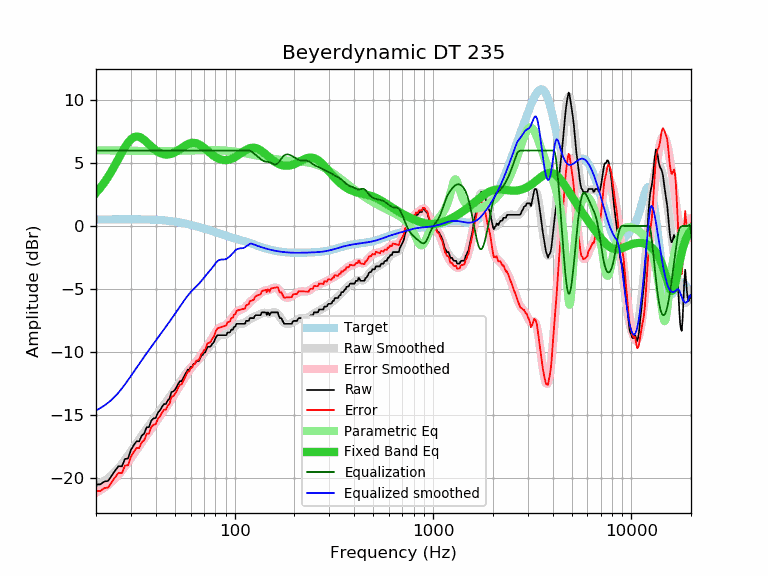

Data behind this chart, as committed beside it:
frequency, raw, error, smoothed, error_smoothed, equalization, parametric_eq, equalized_raw, equalized_smoothed, target
20, -20.54, -21.06, -20.66, -21.18, 6.00, 2.64, -14.54, -14.66, 0.52
21, -20.54, -21.07, -20.48, -21.00, 6.00, 3.02, -14.54, -14.48, 0.52
22, -20.31, -20.84, -20.28, -20.80, 6.00, 3.44, -14.31, -14.28, 0.52
23, -20.26, -20.79, -20.05, -20.58, 6.00, 3.90, -14.26, -14.05, 0.53
24, -19.84, -20.37, -19.80, -20.33, 6.00, 4.38, -13.84, -13.80, 0.53
25, -19.43, -19.96, -19.53, -20.06, 6.00, 4.87, -13.43, -13.53, 0.53
26, -19.08, -19.61, -19.23, -19.76, 6.00, 5.37, -13.08, -13.23, 0.53
27, -19.11, -19.64, -18.92, -19.45, 6.00, 5.84, -13.11, -12.92, 0.53
28, -18.51, -19.05, -18.59, -19.12, 6.00, 6.27, -12.51, -12.59, 0.53
29, -18.48, -19.02, -18.25, -18.78, 6.00, 6.63, -12.48, -12.25, 0.53
30, -17.80, -18.34, -17.92, -18.45, 6.00, 6.90, -11.80, -11.92, 0.53
31, -17.42, -17.96, -17.59, -18.12, 6.00, 7.06, -11.42, -11.59, 0.53
32, -17.11, -17.64, -17.27, -17.80, 6.00, 7.12, -11.11, -11.27, 0.53
33, -17.12, -17.65, -16.96, -17.49, 6.00, 7.09, -11.12, -10.96, 0.53
34, -16.66, -17.19, -16.67, -17.20, 6.00, 6.99, -10.66, -10.67, 0.53
35, -16.50, -17.03, -16.39, -16.91, 6.00, 6.84, -10.50, -10.39, 0.52
36, -15.99, -16.51, -16.12, -16.64, 6.00, 6.67, -9.99, -10.12, 0.52
37, -15.98, -16.50, -15.85, -16.37, 6.00, 6.49, -9.98, -9.85, 0.51
38, -15.47, -15.98, -15.60, -16.11, 6.00, 6.32, -9.47, -9.60, 0.51
39, -15.29, -15.79, -15.35, -15.86, 6.00, 6.16, -9.29, -9.35, 0.50
40, -15.26, -15.76, -15.12, -15.61, 6.00, 6.02, -9.26, -9.12, 0.49
41, -14.84, -15.33, -14.89, -15.37, 6.00, 5.90, -8.84, -8.89, 0.48
42, -14.66, -15.14, -14.66, -15.14, 6.00, 5.81, -8.66, -8.66, 0.47
43, -14.38, -14.85, -14.45, -14.91, 6.00, 5.75, -8.38, -8.45, 0.46
44, -14.15, -14.60, -14.23, -14.68, 6.00, 5.70, -8.15, -8.23, 0.45
45, -14.15, -14.59, -14.02, -14.45, 6.00, 5.68, -8.15, -8.02, 0.44
46, -13.86, -14.28, -13.81, -14.23, 6.00, 5.69, -7.86, -7.81, 0.42
47, -13.70, -14.11, -13.59, -14.00, 6.00, 5.71, -7.70, -7.59, 0.40
48, -13.20, -13.59, -13.38, -13.77, 6.00, 5.75, -7.20, -7.38, 0.39
49, -13.15, -13.52, -13.18, -13.54, 6.00, 5.80, -7.15, -7.18, 0.37
50, -13.01, -13.36, -12.97, -13.32, 6.00, 5.87, -7.01, -6.97, 0.35
51, -12.79, -13.12, -12.78, -13.10, 6.00, 5.94, -6.79, -6.78, 0.33
52, -12.52, -12.83, -12.58, -12.89, 6.00, 6.02, -6.52, -6.58, 0.30
53, -12.33, -12.61, -12.40, -12.68, 6.00, 6.11, -6.33, -6.40, 0.28
54, -12.33, -12.59, -12.21, -12.47, 6.00, 6.20, -6.33, -6.21, 0.26
55, -12.10, -12.33, -12.03, -12.26, 6.00, 6.28, -6.10, -6.03, 0.23
56, -11.87, -12.08, -11.86, -12.06, 6.00, 6.36, -5.87, -5.86, 0.21
57, -11.65, -11.83, -11.69, -11.87, 6.00, 6.44, -5.65, -5.69, 0.18
58, -11.42, -11.58, -11.53, -11.69, 6.00, 6.50, -5.42, -5.53, 0.15
59, -11.42, -11.55, -11.39, -11.51, 6.00, 6.55, -5.42, -5.39, 0.12
60, -11.20, -11.30, -11.26, -11.35, 6.00, 6.58, -5.20, -5.26, 0.10
61, -11.19, -11.26, -11.13, -11.20, 6.00, 6.61, -5.19, -5.13, 0.07
62, -10.96, -11.00, -11.02, -11.06, 6.00, 6.61, -4.96, -5.02, 0.04
63, -10.96, -10.97, -10.92, -10.93, 6.00, 6.60, -4.96, -4.92, 0.01
64, -10.73, -10.71, -10.81, -10.80, 6.00, 6.58, -4.73, -4.81, -0.02
65, -10.73, -10.69, -10.71, -10.66, 6.00, 6.54, -4.73, -4.71, -0.05
66, -10.73, -10.66, -10.60, -10.52, 6.00, 6.49, -4.73, -4.60, -0.08
67, -10.51, -10.41, -10.48, -10.37, 6.00, 6.43, -4.51, -4.48, -0.11
68, -10.28, -10.15, -10.35, -10.22, 6.00, 6.37, -4.28, -4.35, -0.14
69, -10.25, -10.09, -10.23, -10.06, 6.00, 6.29, -4.25, -4.23, -0.17
70, -10.05, -9.86, -10.10, -9.90, 6.00, 6.22, -4.05, -4.10, -0.20
71, -10.05, -9.83, -9.98, -9.75, 6.00, 6.14, -4.05, -3.98, -0.23
72, -9.82, -9.57, -9.86, -9.61, 6.00, 6.05, -3.82, -3.86, -0.26
73, -9.60, -9.32, -9.75, -9.47, 6.00, 5.97, -3.60, -3.75, -0.29
74, -9.60, -9.29, -9.65, -9.34, 6.00, 5.89, -3.60, -3.65, -0.31
75, -9.60, -9.26, -9.54, -9.20, 6.00, 5.82, -3.60, -3.54, -0.34
76, -9.53, -9.16, -9.44, -9.06, 6.00, 5.74, -3.53, -3.44, -0.37
77, -9.37, -8.97, -9.32, -8.92, 6.00, 5.67, -3.37, -3.32, -0.40
78, -9.30, -8.87, -9.21, -8.77, 6.00, 5.60, -3.30, -3.21, -0.43
79, -9.14, -8.68, -9.09, -8.62, 6.00, 5.54, -3.14, -3.09, -0.46
... 553 more rows
